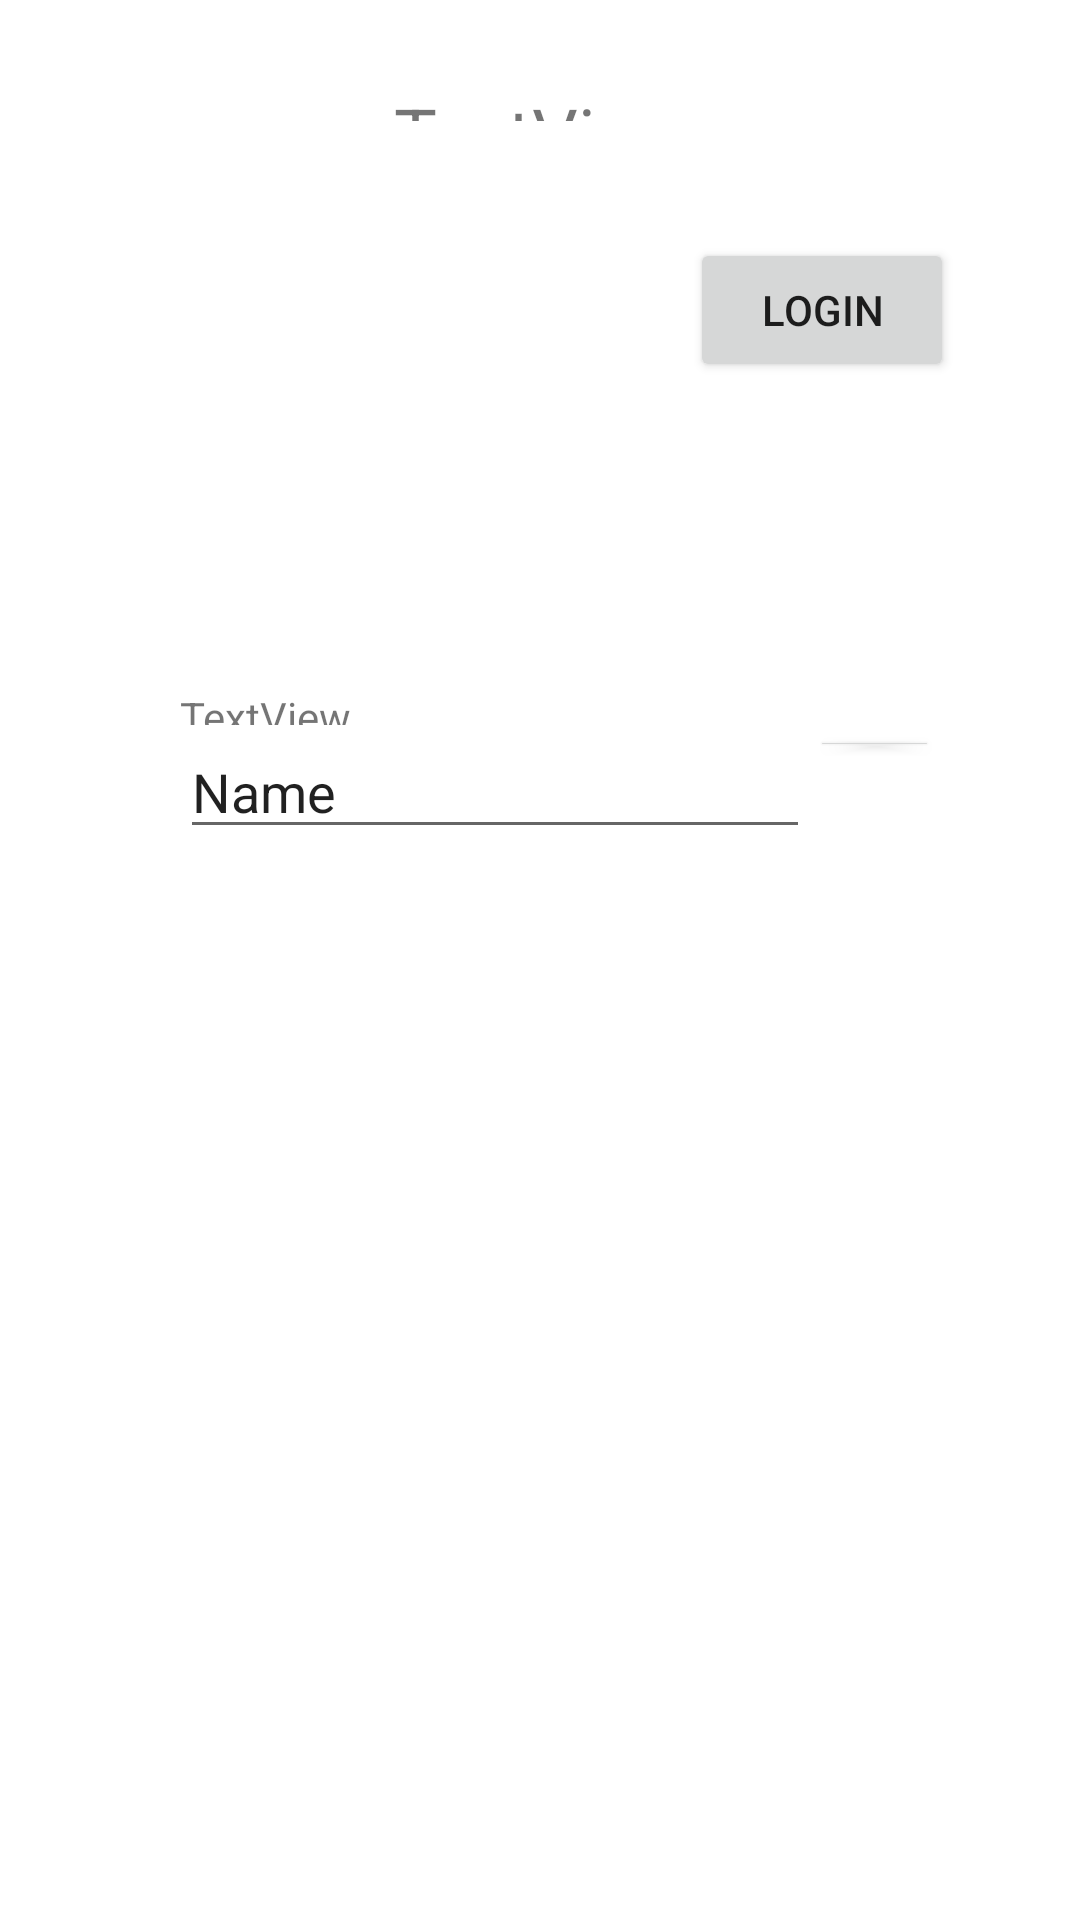

Reconstruct the res/layout file that produces this screen, plus the resources it refers to.
<!-- AndroidManifest.xml: application theme Theme.LibrarySystem -->
<!-- res/layout/activity_main.xml -->
<?xml version="1.0" encoding="utf-8"?>
<androidx.constraintlayout.widget.ConstraintLayout xmlns:android="http://schemas.android.com/apk/res/android"
    xmlns:app="http://schemas.android.com/apk/res-auto"
    xmlns:tools="http://schemas.android.com/tools"
    android:layout_width="match_parent"
    android:layout_height="match_parent"
    tools:context=".MainActivity">

    <TextView
        android:id="@+id/textView"
        android:layout_width="0dp"
        android:layout_height="0dp"
        android:layout_marginStart="60dp"
        android:layout_marginTop="28dp"
        android:layout_marginEnd="60dp"
        android:layout_marginBottom="39dp"
        android:text="TextView"
        android:textAlignment="center"
        android:textSize="24sp"
        app:layout_constraintBottom_toTopOf="@+id/login"
        app:layout_constraintEnd_toEndOf="parent"
        app:layout_constraintStart_toStartOf="parent"
        app:layout_constraintTop_toTopOf="parent" />

    <Button
        android:id="@+id/login"
        android:layout_width="wrap_content"
        android:layout_height="wrap_content"
        android:layout_marginEnd="42dp"
        android:layout_marginBottom="102dp"
        android:onClick="onLoginCilcked"
        android:text="Login"
        app:layout_constraintBottom_toTopOf="@+id/textView1"
        app:layout_constraintEnd_toEndOf="parent"
        app:layout_constraintTop_toBottomOf="@+id/textView" />

    <TextView
        android:id="@+id/textView1"
        android:layout_width="159dp"
        android:layout_height="0dp"
        android:text="TextView"
        app:layout_constraintBottom_toTopOf="@+id/search"
        app:layout_constraintStart_toStartOf="@+id/editText"
        app:layout_constraintTop_toBottomOf="@+id/login" />

    <EditText
        android:id="@+id/editText"
        android:layout_width="wrap_content"
        android:layout_height="wrap_content"
        android:layout_marginStart="60dp"
        android:ems="10"
        android:inputType="textPersonName"
        android:text="Name"
        app:layout_constraintEnd_toStartOf="@+id/search"
        app:layout_constraintStart_toStartOf="parent"
        app:layout_constraintTop_toTopOf="@+id/search" />

    <Button
        android:id="@+id/search"
        android:layout_width="0dp"
        android:layout_height="0dp"
        android:layout_marginEnd="47dp"
        android:layout_marginBottom="386dp"
        android:onClick="onSearchClicked"
        android:text="Search"
        app:layout_constraintBottom_toBottomOf="parent"
        app:layout_constraintEnd_toEndOf="parent"
        app:layout_constraintStart_toEndOf="@+id/editText"
        app:layout_constraintTop_toBottomOf="@+id/textView1" />

</androidx.constraintlayout.widget.ConstraintLayout>
<!-- resources referenced by this layout -->
<resources>
  <style name="Theme.LibrarySystem" parent="Theme.MaterialComponents.DayNight.DarkActionBar">
          
          <item name="colorPrimary">@color/purple_500</item>
          <item name="colorPrimaryVariant">@color/purple_700</item>
          <item name="colorOnPrimary">@color/white</item>
          
          <item name="colorSecondary">@color/teal_200</item>
          <item name="colorSecondaryVariant">@color/teal_700</item>
          <item name="colorOnSecondary">@color/black</item>
          
          <item name="android:statusBarColor">?attr/colorPrimaryVariant</item>
          
      </style>
  <!-- not gathered from this repository: default colours our renderer supplied (Android Studio template values) -->
  <color name="purple_500">#FF6200EE</color>
  <color name="purple_700">#FF3700B3</color>
  <color name="teal_200">#FF03DAC5</color>
  <color name="teal_700">#FF018786</color>
  <color name="black">#FF000000</color>
  <color name="white">#FFFFFFFF</color>
</resources>
